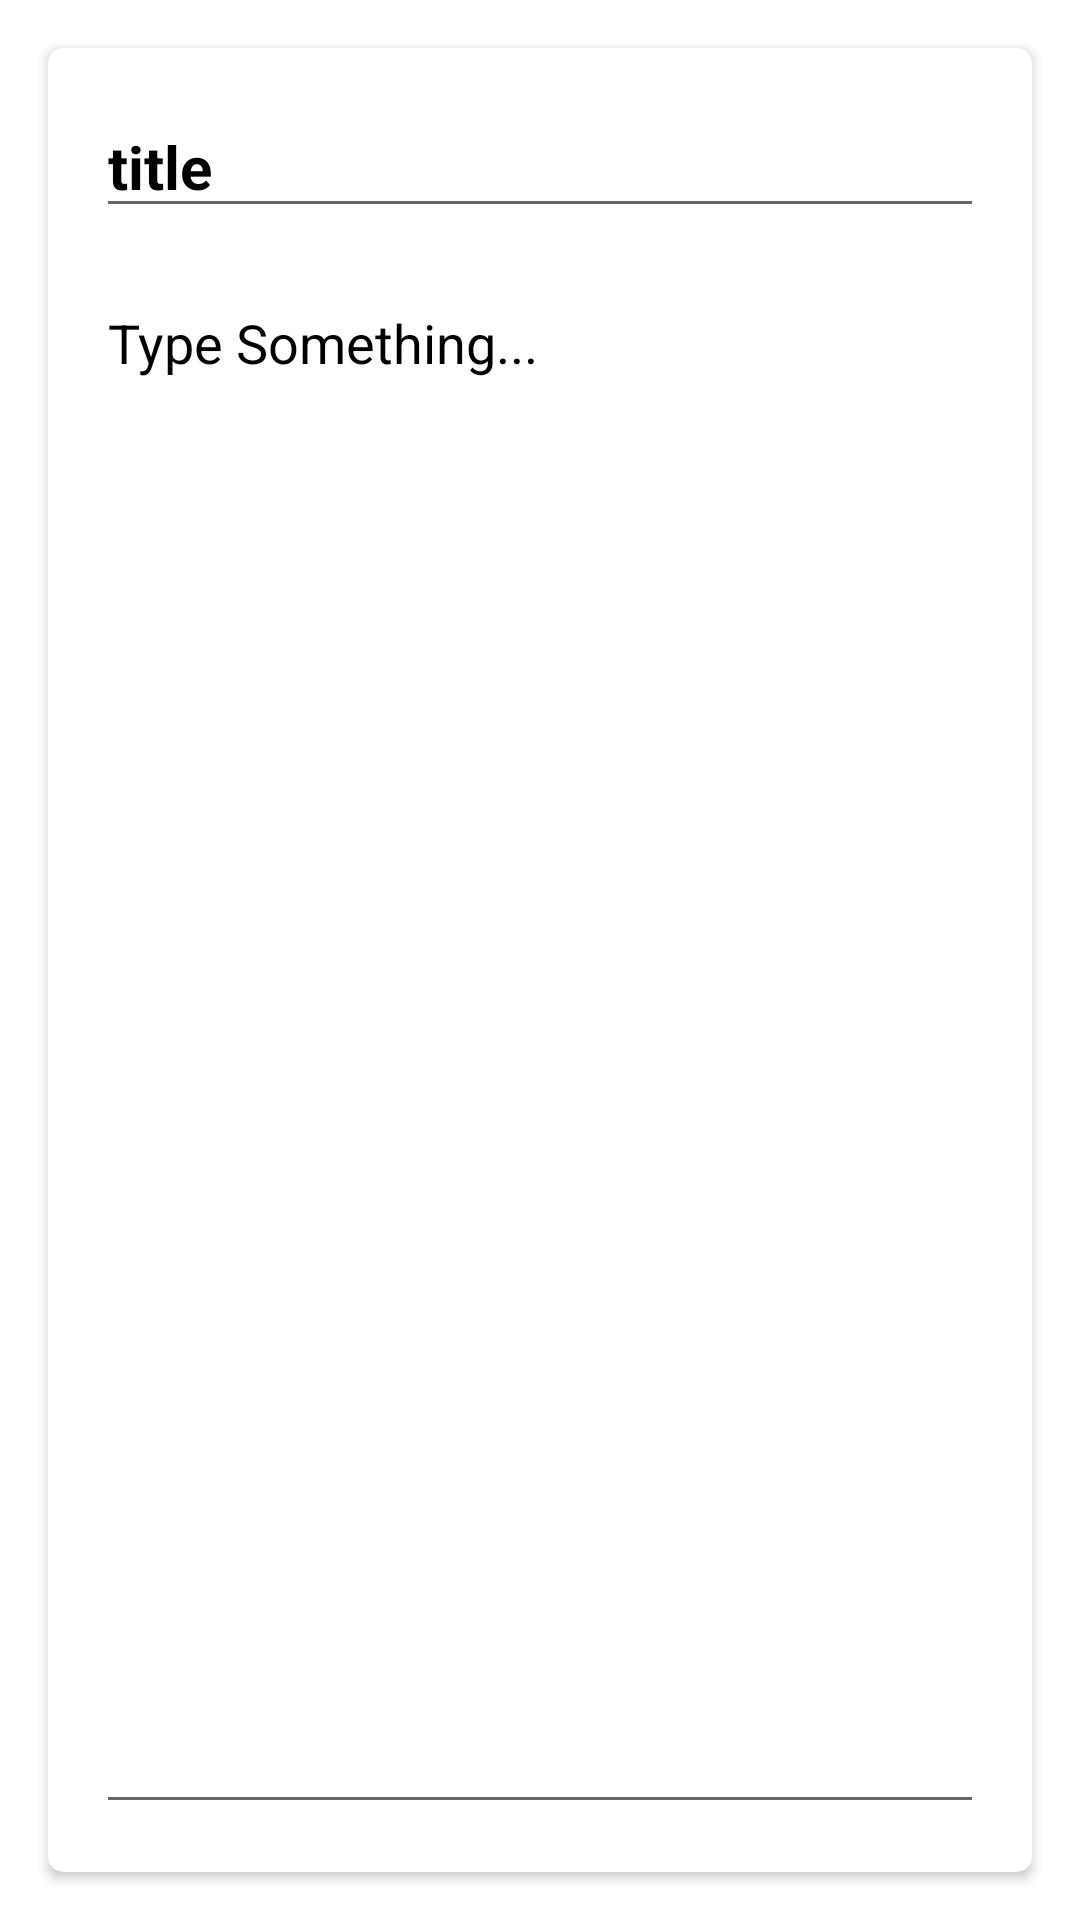

Reconstruct the res/layout file that produces this screen, plus the resources it refers to.
<!-- AndroidManifest.xml: application theme Theme.NoteeApp -->
<!-- res/layout/fragment_new_note.xml -->
<?xml version="1.0" encoding="utf-8"?>
<androidx.constraintlayout.widget.ConstraintLayout xmlns:android="http://schemas.android.com/apk/res/android"
    xmlns:tools="http://schemas.android.com/tools"
    android:layout_width="match_parent"
    android:layout_height="match_parent"
    xmlns:app="http://schemas.android.com/apk/res-auto"
    android:background="@color/background_white"
    tools:context=".fragment.NewNoteFragment">


    <LinearLayout
        android:id="@+id/linearLayout"
        android:layout_width="match_parent"
        android:layout_height="match_parent"
        android:orientation="vertical">

        <androidx.cardview.widget.CardView
            android:id="@+id/cardViewNewNote"
            android:layout_width="match_parent"
            android:layout_height="match_parent"
            android:layout_margin="16dp"
            android:elevation="8dp"
            app:cardCornerRadius="5dp"
            android:background="@color/white">

            <LinearLayout
                android:layout_width="match_parent"
                android:layout_height="match_parent"
                android:orientation="vertical"
                android:padding="16dp">
                <EditText
                    android:id="@+id/etNoteTitle"
                    android:layout_width="match_parent"
                    android:layout_height="wrap_content"
                    android:hint="title"
                    android:textStyle="bold"
                    android:textColor="@color/black"
                    android:textColorHint="@color/black"
                    android:textSize="20sp"
                    android:autofillHints=""
                    android:inputType="text"/>

                <EditText
                    android:id="@+id/etNoteBody"
                    android:layout_width="match_parent"
                    android:layout_height="match_parent"
                    android:hint="Type Something..."
                    android:textColor="@color/black"
                    android:gravity="start|top"
                    android:textColorHint="@color/hintColor"
                    android:textSize="18sp"
                    android:autofillHints=""
                    android:layout_marginTop="16dp"
                    android:inputType="textImeMultiLine"/>



            </LinearLayout>

        </androidx.cardview.widget.CardView>


    </LinearLayout>
</androidx.constraintlayout.widget.ConstraintLayout>
<!-- resources referenced by this layout -->
<resources>
  <style name="Theme.NoteeApp" parent="Theme.MaterialComponents.DayNight.NoActionBar">
          
          <item name="colorPrimary">@color/colorPrimary</item>
          <item name="colorPrimaryVariant">@color/colorPrimaryDark</item>
          <item name="colorOnPrimary">@color/white</item>
          
          <item name="android:statusBarColor">?attr/colorAccent</item>
          
      </style>
  <!-- not gathered from this repository: default colours our renderer supplied (Android Studio template values) -->
  <color name="black">#FF000000</color>
  <color name="white">#FFFFFFFF</color>
  <color name="colorPrimary">#FF6200EE</color>
  <color name="colorPrimaryDark">#FF3700B3</color>
</resources>
